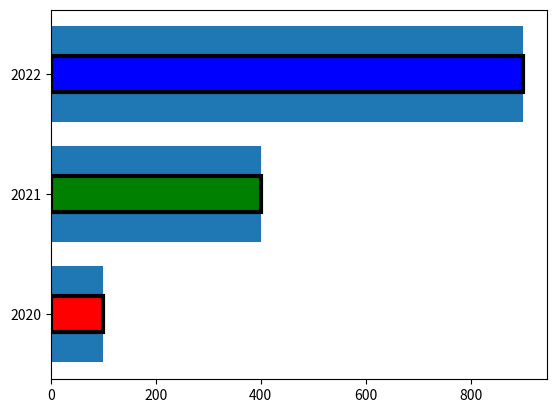

The matplotlib source for this figure:
# 1. 데이터 시각화 -------------------------------------------------------

# (1) 모듈 선언

import matplotlib.pyplot as plt

# 1-1. 선 스타일 설정

# (1) 선 스타일 지정
"""
plt.plot([2,3,6,7,10], [1,4,5,8,9], linestyle="solid", label="PData(km)")
plt.plot([2,3,6,7,10], [1,4,5,8,9], linestyle="dashed", label="PData(km)")
plt.plot([2,3,6,7,10], [1,4,5,8,9], linestyle="dotted", label="PData(km)")
plt.plot([2,3,6,7,10], [1,4,5,8,9], linestyle="dashdot", label="PData(km)")
"""

# (2) 선 스타일 수동 지정
"""
plt.plot([2,3,6,7,10], [1,4,5,8,9], linestyle=(0, (1, 0)), label="PData(km)")
plt.plot([2,3,6,7,10], [1,4,5,8,9], linestyle=(0, (1, 1)), label="PData(km)")
plt.plot([2,3,6,7,10], [1,4,5,8,9], linestyle=(0, (5, 10)), label="PData(km)")
plt.plot([2,3,6,7,10], [1,4,5,8,9], linestyle=(0, (5, 5)), label="PData(km)")
plt.plot([2,3,6,7,10], [1,4,5,8,9], linestyle=(0, (3, 10, 1, 10)), label="PData(km)")
plt.plot([2,3,6,7,10], [1,4,5,8,9], linestyle=(0, (3, 5, 1, 5)), label="PData(km)")
plt.plot([2,3,6,7,10], [1,4,5,8,9], linestyle=(0, (3, 5, 1, 1)), label="PData(km)")
"""

# (3) 문자열 색 지정
"""
plt.plot([1,3,5,7,9], [2,4,6,8,10], "-", color="r", label="Value(m)")
plt.plot([1,3,5,7,9], [2,4,6,8,10], "-", color="g", label="Value(m)")
plt.plot([1,3,5,7,9], [2,4,6,8,10], "-", color="b", label="Value(m)")
"""

# (4) 키워드 색 지정
"""
plt.plot([1,3,5,7,9], [2,4,6,8,10], "-", color="red", label="Value(m)")
plt.plot([1,3,5,7,9], [2,4,6,8,10], "-", color="lime", label="Value(m)")
plt.plot([1,3,5,7,9], [2,4,6,8,10], "-", color="red", label="Value(m)")
"""

# (5) hex - rgb값 적용 색 지정
"""
plt.plot([1,3,5,7,9], [2,4,6,8,10], "-", color="#75FA8D", label="Value(m)")
plt.plot([1,3,5,7,9], [2,4,6,8,10], "-", color="#35FA8D", label="Value(m)")
plt.plot([1,3,5,7,9], [2,4,6,8,10], "-", color="#51EEFF", label="Value(m)")
"""

# (6) 지정 키 색 지정
"""
plt.plot([1,3,5,7,9], [2,4,6,8,10], "-", color="C1", label="Value(m)")
plt.plot([1,3,5,7,9], [2,4,6,8,10], "-", color="C2", label="Value(m)")
plt.plot([1,3,5,7,9], [2,4,6,8,10], "-", color="C3", label="Value(m)")
plt.plot([1,3,5,7,9], [2,4,6,8,10], "-", color="C4", label="Value(m)")
plt.plot([1,3,5,7,9], [2,4,6,8,10], "-", color="C5", label="Value(m)")
plt.plot([1,3,5,7,9], [2,4,6,8,10], "-", color="C6", label="Value(m)")
"""

# (7) 모양 설정
"""
plt.plot([1,3,5,7,9], [2,4,6,8,10], linestyle="solid", linewidth=10, solid_capstyle="round", label="Value(m)")
# plt.plot([1,3,5,7,9], [2,4,6,8,10], linestyle="dashed", linewidth=10, solid_capstyle="round", label="Value(m)"
"""

# 1-2. 마커 지정
"""
plt.plot([2,3,6,7,10], [1,4,5,8,9], "cd", label="PData(km)")
plt.plot([2,3,6,7,10], [1,4,5,8,9], "bo", label="PData(km)")
"""

# (1) 마커 / 선 동시 설정
"""
plt.plot([2,3,6,7,10], [1,4,5,8,9], "bo-", label="PData(km)")
plt.plot([2,3,6,7,10], [1,4,5,8,9], "bo--", label="PData(km)")
plt.plot([2,3,6,7,10], [1,4,5,8,9], "bo-.", label="PData(km)")
"""

# (2) marker 파라메터 사용
"""
plt.plot([2,3,6,7,10], [1,4,5,8,9], marker="H", label="PData(km)")
plt.plot([2,3,6,7,10], [1,4,5,8,9], marker="D", label="PData(km)")
plt.plot([2,3,6,7,10], [1,4,5,8,9], marker="X", label="PData(km)")
plt.plot([2,3,6,7,10], [1,4,5,8,9], marker=11, label="PData(km)")
plt.plot([2,3,6,7,10], [1,4,5,8,9], marker="s", label="PData(km)")
plt.plot([2,3,6,7,10], [1,4,5,8,9], marker="$test$", label="PData(km)")
plt.plot([2,3,6,7,10], [1,4,5,8,9], marker="$y$", label="PData(km)")
"""

# 1-3. 그래프 영역 채우기
"""
xdata = [2, 3, 6, 7, 10]
ydata = [1, 4, 5, 8, 9]
y1data = [2, 4, 6, 8, 10]

plt.plot(xdata, ydata)
plt.plot("x_data")
plt.plot("y_data")
"""

# (1) 세로 축 채우기
"""
plt.fill_between(xdata[1:4], ydata[1:4], alpha=0.5)
plt.fill_between(xdata[:4], ydata[:4], alpha=0.5)
plt.fill_between(xdata[2:4], ydata[2:4], alpha=0.5)
plt.fill_between(xdata[1:3], ydata[1:3], alpha=0.5)
plt.fill_between(xdata[1:3], ydata[1:3], alpha=0.3)
"""

# (2) 가로 축 채우기
"""
plt.fill_betweenx(ydata[1:3], xdata[1:3], alpha=0.3)
plt.fill_betweenx(ydata[:4], xdata[:4], alpha=0.3)
plt.fill_betweenx(ydata[1:5], xdata[1:5], alpha=0.3)
"""

# (3) 두 선간의 영역 채우기
"""
plt.fill_between(xdata[1:4], ydata[1:4], y1data[1:4], alpha=0.5)
plt.fill_between(xdata[1:3], ydata[1:3], y1data[1:3], alpha=0.5)
"""

# (4) 범위 지정 영역 채우기
"""
plt.fill([2.9, 2.9, 7.1, 7.1], [2.5, 5.0, 8.5, 6.0], alpha=0.5)
plt.fill([1.9, 1.9, 3.1, 3.1], [0.5, 2.5, 4.5, 2.5], alpha=0.5)
plt.fill([1.9, 1.9, 3.1, 3.1], [0.5, 2.5, 4.5, 2.5], alpha=0.3)
plt.fill([1.9, 1.9, 3.1, 3.1], [0.5, 2.5, 4.5, 2.5], alpha=1)
"""

# 1-4. 배경 설정
"""
plt.grid()
plt.grid(axis="x")
plt.grid(axis="y")
"""

# (1) 그리드 설정 (색상 설정)
"""
plt.grid(axis="y", color="g")
plt.grid(axis="y", color="b")
"""

# (1) 그리드 설정 (투명도 설정)
"""
plt.grid(axis="y", color="g", alpha=0.5)
plt.grid(axis="y", color="g", alpha="-")
plt.grid(axis="x", color="r", alpha="-")
"""

# (1) 그리드 설정 (선 종류 선택)
"""
plt.grid(axis="y", color="g", alpha=0.5, linestyle="-")
plt.grid(axis="y", color="g", alpha=0.5, linestyle="--")
plt.grid(axis="y", color="g", alpha=0.5, linestyle="-.")
plt.grid(axis="x", color="r", alpha=0.5, linestyle="-.")
"""

# (2) 눈금표시
"""
plt.xticks()
plt.yticks()
"""

# (2) 눈금표시 (임의 데이터 지정)
"""
plt.xticks([0,1,2,3,4,5,6,7,8,9,10])
plt.yticks([0,1,2,3,4,5,6,7,8,9,10])
"""

# (2) 눈금표시 (라벨 지정)
"""
plt.xticks([1,2,3,4,5,6,7,8,9,10], labels=["one", "two", "three", "four", "five", "six", "seven", "eight", "nine", "ten"])
plt.yticks([0,1,2,3,4,5,6,7,8,9,10,11], labels=["Jan", "Feb", "Mar", "Apr", "May", "Jun", "Jul", "Aug", "Sep", "Oct", "Nov", "Dec"])
"""

# (2) 눈금표시 (눈금 안쪽/바깥쪽)
"""
plt.tick_params(axis="x", direction="in")
plt.tick_params(axis="x", direction="out")
plt.tick_params(axis="y", direction="in")
"""

# 1-5. 막대그래프 그리기

x_years = ['2020', '2021', '2022']
y_data = [100, 400, 900]
clr = ["r", "g", "b"]

"""
plt.bar(x_years, y_data)
plt.show()
"""

# (1) 색 지정
"""
plt.bar(x_years, y_data, color="g")
plt.bar(x_years, y_data, color="C7")
plt.bar(x_years, y_data, color="#75FA8D")
"""

# (2) 개별 색 지정
"""
plt.bar(x_years, y_data, color=clr)
"""

# (3) 막대 너비 설정
"""
plt.bar(x_years, y_data, color=clr, width=2)
plt.bar(x_years, y_data, color=clr, width=0.5)
plt.bar(x_years, y_data, color=clr, width=0.1)
"""

# (4) 막대 위치 선정 edge/center
"""
plt.bar(x_years, y_data, color=clr, align="edge", width=0.5)
plt.bar(x_years, y_data, color=clr, align="center", width=0.5)
"""

# (5) 막대 테두리 설정 (라인 색 선택)
"""
plt.bar(x_years, y_data, color=clr, align="center", edgecolor="black", width=0.5)
"""

# (5) 막대 테두리 설정 (테두리 라인 설정)
"""
plt.bar(x_years, y_data, color=clr, align="center", edgecolor="black", linewidth=3, width=0.5)
plt.bar(x_years, y_data, color=clr, align="center", edgecolor="blue", linewidth=3, width=0.5)
"""

# (6) 축 지표 설정
"""
plt.xticks(x_years)
plt.yticks(y_data, y_data)
plt.yticks(100, 200, 300, 400, 500, 900)
"""

# 1-6. 수평 그래프 그리기

plt.barh(x_years, y_data)

# (1) 그래프 설정

plt.barh(x_years, y_data, color=clr, align="center", edgecolor="black", linewidth=3, height=0.3)

plt.show()